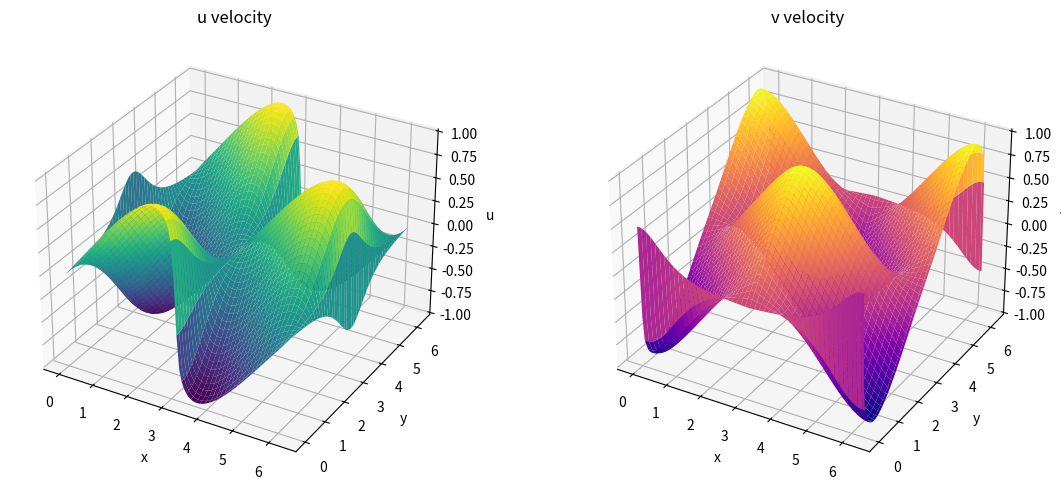

Source code (Python):
import numpy as np
import matplotlib.pyplot as plt
from mpl_toolkits.mplot3d import Axes3D

# Parameters
Nx = 100  # Number of grid points in x
Ny = 100  # Number of grid points in y
Lx = 2 * np.pi  # Length of domain in x
Ly = 2 * np.pi  # Length of domain in y
dx = Lx / (Nx - 1)
dy = Ly / (Ny - 1)
nu = 0.01  # Viscosity
dt = 0.001  # Time step
T = 1.0  # Total time
Nt = int(T / dt)  # Number of time steps

# Grid
x = np.linspace(0, Lx, Nx)
y = np.linspace(0, Ly, Ny)
X, Y = np.meshgrid(x, y)

# Initial conditions
u = np.sin(X) * np.cos(Y)
v = -np.cos(X) * np.sin(Y)

# Function to compute derivatives
def compute_derivatives(u, v, dx, dy):
    # First derivatives
    ux = np.zeros_like(u)
    uy = np.zeros_like(u)
    vx = np.zeros_like(v)
    vy = np.zeros_like(v)
    
    ux[:, 1:-1] = (u[:, 2:] - u[:, :-2]) / (2 * dx)
    uy[1:-1, :] = (u[2:, :] - u[:-2, :]) / (2 * dy)
    vx[:, 1:-1] = (v[:, 2:] - v[:, :-2]) / (2 * dx)
    vy[1:-1, :] = (v[2:, :] - v[:-2, :]) / (2 * dy)
    
    # Second derivatives
    uxx = np.zeros_like(u)
    uyy = np.zeros_like(u)
    vxx = np.zeros_like(v)
    vyy = np.zeros_like(v)
    
    uxx[:, 1:-1] = (u[:, 2:] - 2*u[:, 1:-1] + u[:, :-2]) / (dx**2)
    uyy[1:-1, :] = (u[2:, :] - 2*u[1:-1, :] + u[:-2, :]) / (dy**2)
    vxx[:, 1:-1] = (v[:, 2:] - 2*v[:, 1:-1] + v[:, :-2]) / (dx**2)
    vyy[1:-1, :] = (v[2:, :] - 2*v[1:-1, :] + v[:-2, :]) / (dy**2)
    
    return ux, uy, uxx, uyy, vx, vy, vxx, vyy

# Time integration
for n in range(Nt):
    ux, uy, uxx, uyy, vx, vy, vxx, vyy = compute_derivatives(u, v, dx, dy)
    
    # Update u and v using explicit Euler
    u_new = u - dt * (u * ux + v * uy) + nu * dt * (uxx + uyy)
    v_new = v - dt * (u * vx + v * vy) + nu * dt * (vxx + vyy)
    
    # Apply periodic boundary conditions
    u_new[:, 0] = u_new[:, -2]
    u_new[:, -1] = u_new[:, 1]
    u_new[0, :] = u_new[-2, :]
    u_new[-1, :] = u_new[1, :]
    
    v_new[:, 0] = v_new[:, -2]
    v_new[:, -1] = v_new[:, 1]
    v_new[0, :] = v_new[-2, :]
    v_new[-1, :] = v_new[1, :]
    
    u = u_new
    v = v_new

# Plot the final solution
fig = plt.figure(figsize=(12, 5))

ax1 = fig.add_subplot(121, projection='3d')
ax1.plot_surface(X, Y, u, cmap='viridis')
ax1.set_title('u velocity')
ax1.set_xlabel('x')
ax1.set_ylabel('y')
ax1.set_zlabel('u')

ax2 = fig.add_subplot(122, projection='3d')
ax2.plot_surface(X, Y, v, cmap='plasma')
ax2.set_title('v velocity')
ax2.set_xlabel('x')
ax2.set_ylabel('y')
ax2.set_zlabel('v')

plt.tight_layout()
plt.show()

print("Simulation completed successfully")
